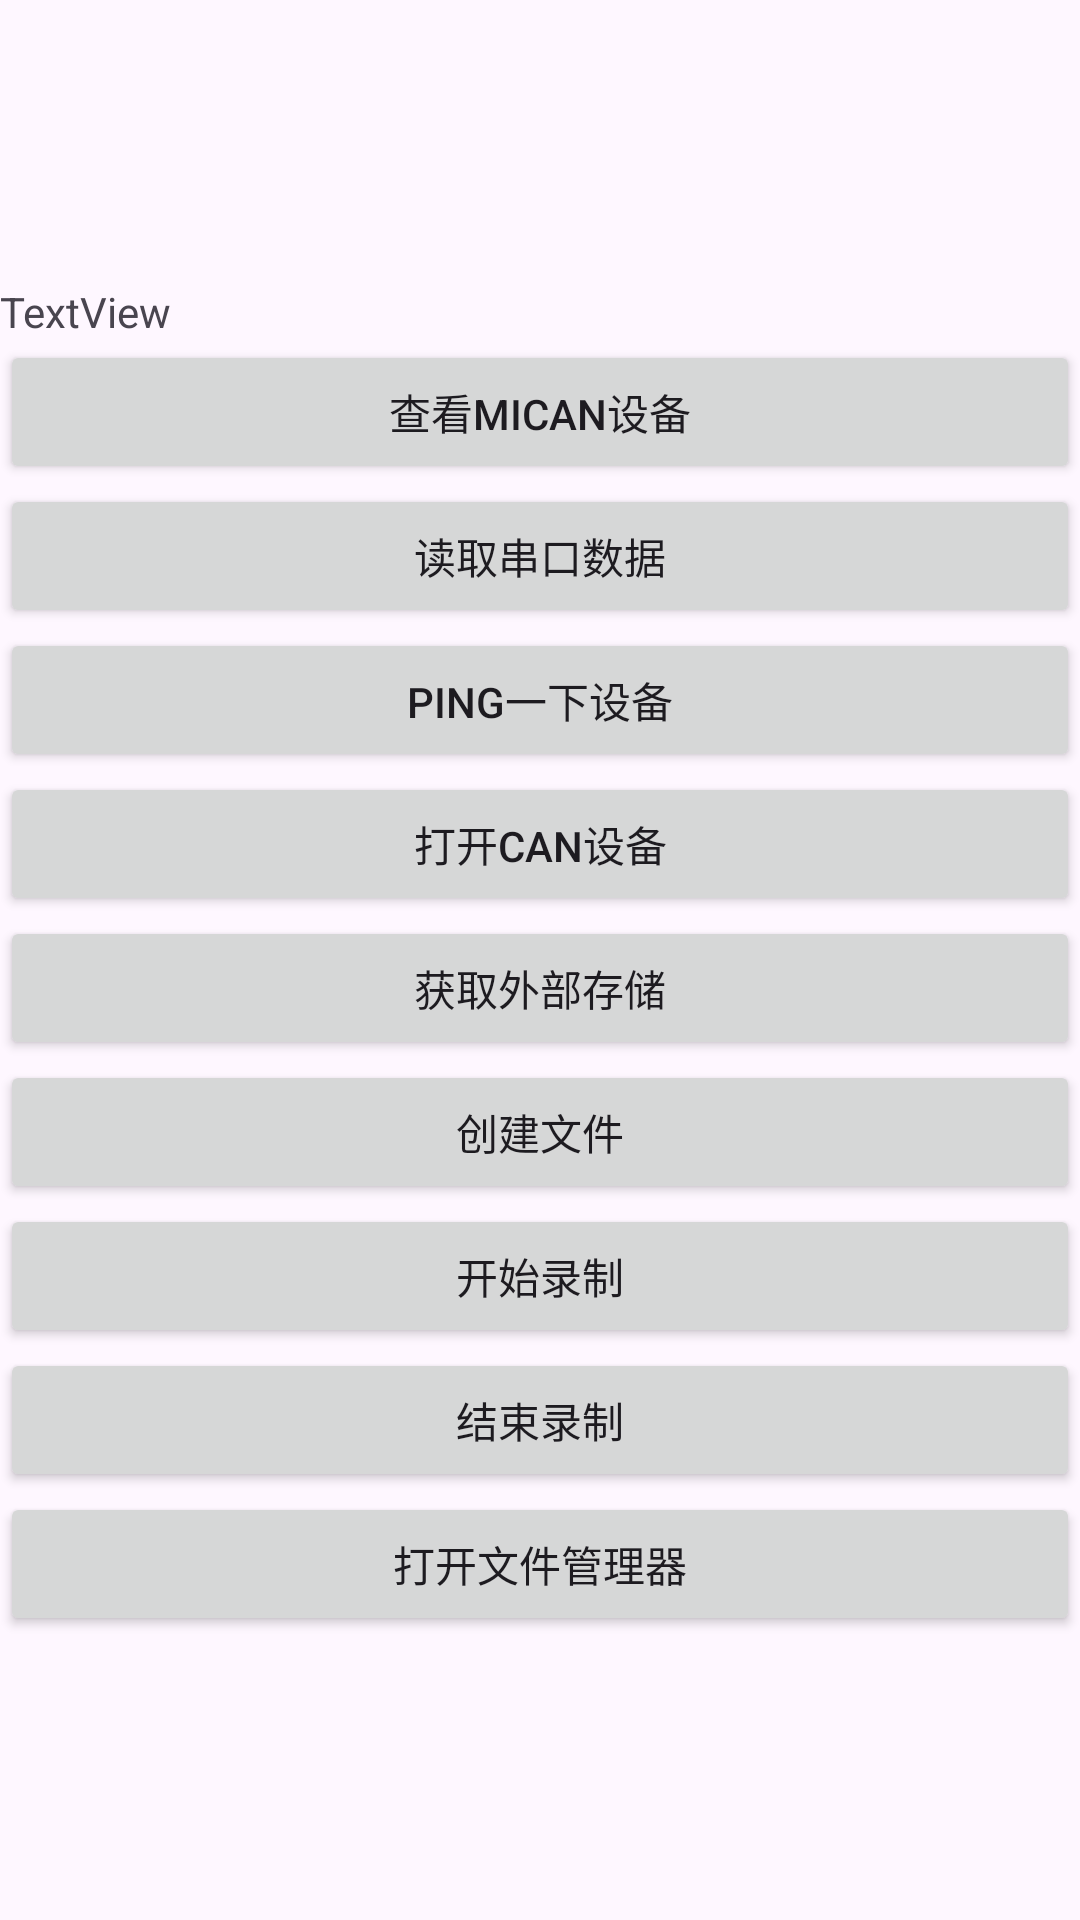

Layout XML and referenced resources for this Android screen:
<!-- AndroidManifest.xml: application theme Theme.TestCDC -->
<!-- res/layout/activity_main.xml -->
<?xml version="1.0" encoding="utf-8"?>
<androidx.constraintlayout.widget.ConstraintLayout xmlns:android="http://schemas.android.com/apk/res/android"
    xmlns:app="http://schemas.android.com/apk/res-auto"
    xmlns:tools="http://schemas.android.com/tools"
    android:id="@+id/main"
    android:layout_width="match_parent"
    android:layout_height="match_parent"
    tools:context=".MainActivity">


    <LinearLayout
        android:layout_width="match_parent"
        android:layout_height="match_parent"
        android:orientation="vertical"
        android:gravity="center">


        <TextView
            android:id="@+id/textView"
            android:layout_width="match_parent"
            android:layout_height="wrap_content"
            android:text="TextView" />

        <Button
            android:id="@+id/button"
            android:layout_width="match_parent"
            android:layout_height="wrap_content"
            android:text="查看MICAN设备" />

        <Button
            android:id="@+id/button2"
            android:layout_width="match_parent"
            android:layout_height="wrap_content"
            android:text="读取串口数据" />

        <Button
            android:id="@+id/button3"
            android:layout_width="match_parent"
            android:layout_height="wrap_content"
            android:text="PING一下设备" />

        <Button
            android:id="@+id/button4"
            android:layout_width="match_parent"
            android:layout_height="wrap_content"
            android:text="打开CAN设备" />

        <Button
            android:id="@+id/button5"
            android:layout_width="match_parent"
            android:layout_height="wrap_content"
            android:text="获取外部存储" />

        <Button
            android:id="@+id/button6"
            android:layout_width="match_parent"
            android:layout_height="wrap_content"
            android:text="创建文件" />

        <Button
            android:id="@+id/button7"
            android:layout_width="match_parent"
            android:layout_height="wrap_content"
            android:text="开始录制" />

        <Button
            android:id="@+id/button8"
            android:layout_width="match_parent"
            android:layout_height="wrap_content"
            android:text="结束录制" />

        <Button
            android:id="@+id/button9"
            android:layout_width="match_parent"
            android:layout_height="wrap_content"
            android:text="打开文件管理器" />

    </LinearLayout>
</androidx.constraintlayout.widget.ConstraintLayout>
<!-- resources referenced by this layout -->
<resources>
  <style name="Theme.TestCDC" parent="Base.Theme.TestCDC" />
  <style name="Base.Theme.TestCDC" parent="Theme.Material3.DayNight.NoActionBar">
          
          
      </style>
</resources>
